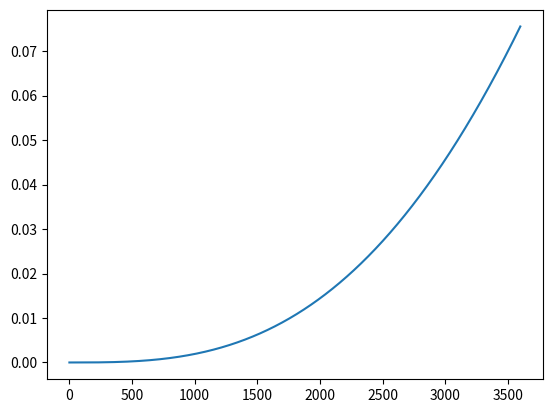

Reproduce this figure in Python.
# Libraries to import
import numpy as np
import matplotlib.pyplot as plt


def euk_model(parameters, dt, t_tot, dna_i, vit_i, s_i):
    # "Unpacking" the array with parameters into individual parameters
    k_ts = parameters[0]
    k_on = parameters[1]
    k_off = parameters[2]
    k_c = parameters[3]
    k_tl = parameters[4]
    k_mat = parameters[5]
    k_cat = parameters[6]
    k_s = parameters[7]
    kc_s = parameters[8]
    k_l = parameters[9]
    k_tlr = parameters[10]
    k_m = parameters[11]
    deg_mrna = parameters[12]
    deg_tlr = parameters[13]

    # Determine the timepoints of the simulation
    n = int(np.ceil(t_tot/dt)) + 1  # Number of timesteps of the simulation [-]
    time = np.linspace(0, t_tot, n)  # Array with all timepoints
    # Array that counts each timepoint as a step, excluding the last step
    steps = np.linspace(0, n - 2, n - 1)
    steps = map(int, steps)

    # Arrays for the concentration of each species
    # Concentration of the beta-galactosidase gene [μM]
    dna = np.zeros(n, dtype=np.float64)
    # Concentration of uncleaved mRNA [μM]
    umrna = np.zeros(n, dtype=np.float64)
    # Concentration of cleaved mRNA [μM]
    cmrna = np.zeros(n, dtype=np.float64)
    # Concentration of degraged mRNA [μM]
    dmrna = np.zeros(n, dtype=np.float64)
    # Vitamine concentration [μM]
    vit = np.zeros(n, dtype=np.float64)
    # Concentration of the uncleaved mRNA - Vitamin complex [μM]
    umrna_vit = np.zeros(n, dtype=np.float64)
    # Prefactor that accounts for finite transcription resources and initiation rate [-]
    tsr = np.zeros(n, dtype=np.float64)
    # Prefactor that accounts for finite translation resources and initiation rate[-]
    tlr = np.zeros(n, dtype=np.float64)
    # Concentration of monomeric subunits of beta-galactosidase
    e_mon = np.zeros(n, dtype=np.float64)
    # Concentration of beta-galactosidase (enzyme)
    e = np.zeros(n, dtype=np.float64)
    # Concentration of CPRG (substrate)
    s = np.zeros(n, dtype=np.float64)
    # Concentration of CPR (product)
    p = np.zeros(n, dtype=np.float64)

    # Plug in the initial concentrations
    dna[0] = dna_i
    vit[0] = vit_i
    s[0] = s_i
    tsr[0] = 1
    tlr[0] = 1

    # A loop with the differential equations
    for step in steps:
        # Differential of each species w.r.t time
        dna_dt = 0  # could remove this one, zero anyway
        umrna_dt = k_ts * tsr[step] * dna[step] / \
            (k_s + dna[step]) - k_c * umrna[step] - k_on * umrna[step] * \
            vit[step] + k_off * umrna_vit[step] - deg_mrna * umrna[step]
        cmrna_dt = k_c * umrna[step] - deg_mrna * cmrna[step]
        dmrna_dt = deg_mrna * (umrna[step] + cmrna[step])
        vit_dt = - k_on * vit[step] * umrna[step] + k_off * umrna_vit[step]
        umrna_vit_dt = - vit_dt
        tsr_dt = - kc_s * tsr[step] * dna[step] / (k_s + dna[step])
        tlr_dt = - deg_tlr * tlr[step] / (k_tlr + tlr[step])
        e_mon_dt = k_tl * tlr[step] * \
            umrna[step] / (k_l + umrna[step]) - 0.25 * k_mat * e_mon[step]
        e_dt = 0.25 * k_mat * e_mon[step]
        s_dt = - k_cat * e[step] * s[step] / (k_m + s[step])
        p_dt = - s_dt

        # Computing the concentration of each species for the next step
        dna[step + 1] = dna[step] + dna_dt * dt
        umrna[step + 1] = umrna[step] + umrna_dt * dt
        cmrna[step + 1] = cmrna[step] + cmrna_dt * dt
        dmrna[step + 1] = dmrna[step] + dmrna_dt * dt
        vit[step + 1] = vit[step] + vit_dt * dt
        umrna_vit[step + 1] = umrna_vit[step] + umrna_vit_dt * dt
        tsr[step + 1] = tsr[step] + tsr_dt * dt
        tlr[step + 1] = tlr[step] + tlr_dt * dt
        e_mon[step + 1] = e_mon[step] + e_mon_dt * dt
        e[step + 1] = e[step] + e_dt * dt
        s[step + 1] = s[step] + s_dt * dt
        p[step + 1] = p[step] + p_dt * dt
    return (p, time)


tbd = 1  # Placeholder for unkown parameters/concentrations so that they're easy to find

# Parameters
k_ts = tbd            # (0)  Transcription rate
k_on = 1              # (1)  Association rate of vitamin and umRNA [1/s]
k_off = 1             # (2)  Dissociation rate of vitamin and umRNA [1/s]
k_c = 1               # (3)  Cleaving rate of umRNA [s^-1]
k_tl = 5*10**-5       # (4)  Enzyme translation rate [1/s]
k_mat = 0.5*10**-3    # (5)  Maturation rate of beta-galactosidase [1/s]
k_cat = 4.28*10**-3   # (6)  Catalytic rate of beta-galactosidase [1/s]
k_s = 8.5*10**-3      # (7)  Michaelis constant of transcription [μM]
kc_s = 1.8*10**-4     # (8)  Scaling factor for the transcription resources [-]
k_l = 65.8*10**-3     # (9)  Michaelis constant of translation [μM]
k_tlr = 6*10**-6      # (10) Michaelis constant of translation resources [-]
k_m = 0.9             # (11) Michaelis constant of beta-galactosidase [μM]
deg_mrna = 1.4        # (12) Degradation rate of mRNA [1/s]
deg_tlr = 7.5*10**-5  # (13) Degradation rate of translation resources [1/s]
parameters = np.array([k_ts, k_on, k_off, k_c, k_tl, k_mat, k_cat, k_s, kc_s, k_l,
                       k_tlr, k_m, deg_mrna, deg_tlr])  # Array containing above parameters

t_tot = 3600  # total time [s]
dt = 0.01  # timestep [s]


# Initial concentrations
dna_i = tbd  # Initial concentration of the beta-galactosidase gene [μM]
vit_i = tbd   # Initial vitamin concentration
s_i = tbd   # Initial substrate concentration

# Running the model
(data, time) = euk_model(parameters, dt, t_tot, dna_i, vit_i, s_i)

# Plotting to check if sth happened at all
plt.plot(time, data)
plt.show()
